Run: headless pygame with SDL's dummy video driver; simulated clock (each Clock.tick advances the game by its frame time, no real sleeping); random seed 0; keys injected as events and as key.get_pressed() state; mouse plan: one left click at the window centre at the start of phase 2, then a move to the lower-right quarter at the start of phase 3.
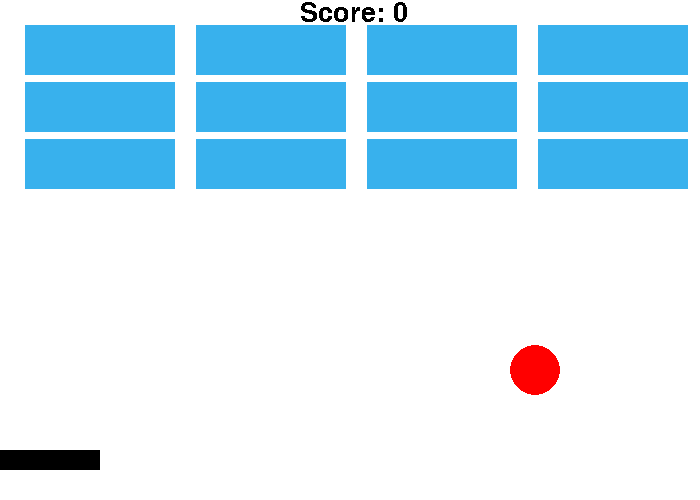
Frame 1 of 4 · flips 1–60 · no input
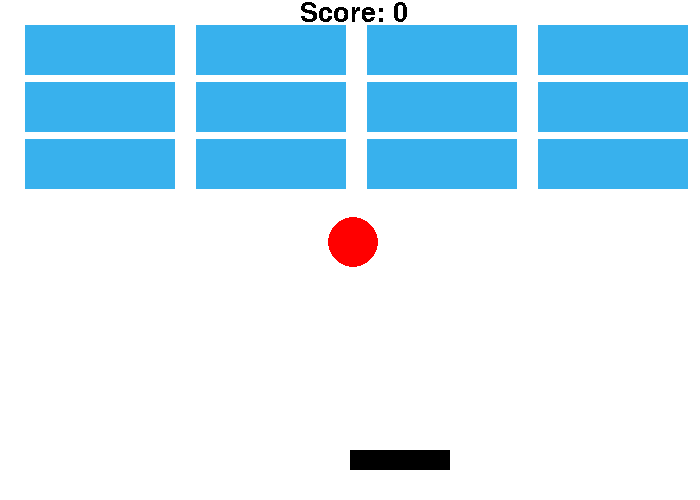
Frame 2 of 4 · flips 61–180 · clicked the window centre · tapped SPACE, RETURN · held RIGHT (→), D
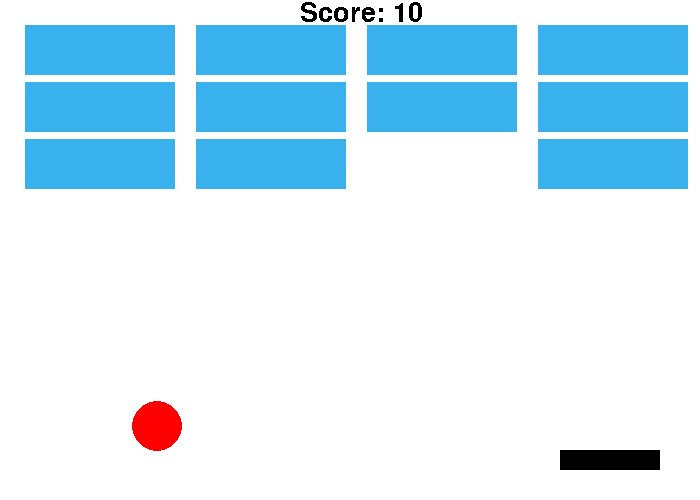
Frame 3 of 4 · flips 181–300 · moved the mouse to the lower-right quarter · held DOWN (↓), S
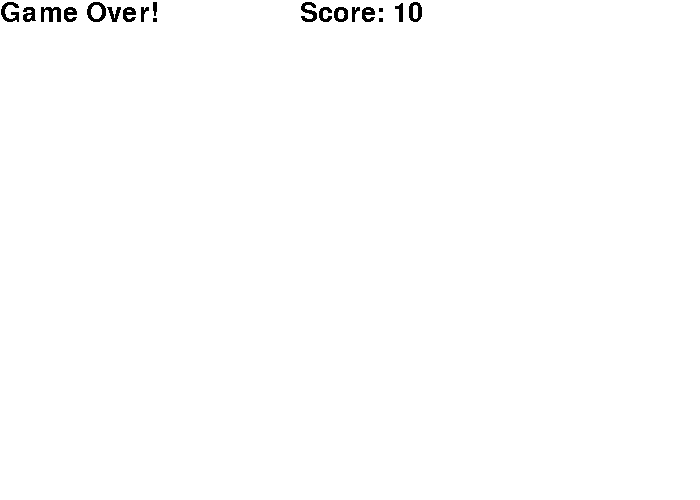
Frame 4 of 4 · flips 301–420 · held LEFT (←), A, UP (↑), W

The pygame program that drew these frames:

import random

import pygame

# Initialize pygame
pygame.init()

# Define colors
BLACK: tuple[int, int, int] = (0, 0, 0)
WHITE: tuple[int, int, int] = (255, 255, 255)
GREEN: tuple[int, int, int] = (0, 255, 0)
RED: tuple[int, int, int] = (255, 0, 0)
BRICK_COLOR: tuple[int, int, int] = (56, 177, 237)

# Set up the display
SCREEN_WIDTH: int = 700
SCREEN_HEIGHT: int = 500
screen: pygame.Surface = pygame.display.set_mode((SCREEN_WIDTH, SCREEN_HEIGHT))
pygame.display.set_caption("Brickout Game")


class Ball:
    """
    Represents the ball in the Brickout game.

    Attributes:
        screen (pygame.Surface): The game screen.
        radius (int): The radius of the ball.
        x_loc (int): The x-coordinate of the ball's center.
        y_loc (int): The y-coordinate of the ball's center.
        x_vel (int): The horizontal velocity of the ball.
        y_vel (int): The vertical velocity of the ball.
        width (int): The width of the game screen.
        height (int): The height of the game screen.
    """

    def __init__(self, screen: pygame.Surface, radius: int, x: int, y: int) -> None:
        self.screen: pygame.Surface = screen
        self.radius: int = radius
        self.x_loc: int = x
        self.y_loc: int = y
        self.x_vel: int = 7
        self.y_vel: int = 2
        self.width: int = SCREEN_WIDTH
        self.height: int = SCREEN_HEIGHT

    def get_x_vel(self) -> int:
        """Returns the horizontal velocity of the ball."""
        return self.x_vel

    def get_y_vel(self) -> int:
        """Returns the vertical velocity of the ball."""
        return self.y_vel

    def draw(self) -> None:
        """Draws the ball on the screen."""
        pygame.draw.circle(self.screen, RED, (self.x_loc, self.y_loc), self.radius)

    def update(self, paddle: "Paddle", brick_wall: "BrickWall") -> bool:
        """
        Updates the ball's position and handles collisions with walls, paddle, and bricks.

        Args:
            paddle (Paddle): The player's paddle.
            brick_wall (BrickWall): The wall of bricks.

        Returns:
            bool: True if the ball goes out of bounds at the bottom, False otherwise.
        """
        # Update position
        self.x_loc += self.x_vel
        self.y_loc += self.y_vel

        # Handle collisions with screen walls
        if self.x_loc <= self.radius or self.x_loc >= self.width - self.radius:
            self.x_vel *= -1

        if self.y_loc <= self.radius:
            self.y_vel *= -1
        elif self.y_loc >= self.height - self.radius:
            return True  # Ball went out of bounds

        # Handle collisions with bricks
        if brick_wall.collide(self):
            self.y_vel *= -1

        # Handle collision with paddle
        if (
            self.x_loc + self.radius >= paddle.x_loc
            and self.x_loc <= paddle.x_loc + paddle.width
        ) and (
            self.y_loc + self.radius >= paddle.y_loc
            and self.y_loc <= paddle.y_loc + paddle.height
        ):
            self.y_vel *= -1

        return False


class Paddle:
    """
    Represents the player's paddle in the Brickout game.

    Attributes:
        screen (pygame.Surface): The game screen.
        width (int): The width of the paddle.
        height (int): The height of the paddle.
        x_loc (int): The x-coordinate of the paddle's top-left corner.
        y_loc (int): The y-coordinate of the paddle's top-left corner.
        max_width (int): The maximum x-coordinate the paddle can reach.
    """

    def __init__(
        self, screen: pygame.Surface, width: int, height: int, x: int, y: int
    ) -> None:
        self.screen: pygame.Surface = screen
        self.width: int = width
        self.height: int = height
        self.x_loc: int = x
        self.y_loc: int = y
        self.max_width: int = SCREEN_WIDTH - width

    def draw(self) -> None:
        """Draws the paddle on the screen."""
        pygame.draw.rect(
            self.screen, BLACK, (self.x_loc, self.y_loc, self.width, self.height)
        )

    def update(self) -> None:
        """Updates the paddle's position based on the mouse's x-coordinate."""
        x, _ = pygame.mouse.get_pos()
        if 0 <= x <= self.max_width:
            self.x_loc = x


class Brick:
    """
    Represents a single brick in the Brickout game.

    Attributes:
        screen (pygame.Surface): The game screen.
        width (int): The width of the brick.
        height (int): The height of the brick.
        x_loc (int): The x-coordinate of the brick's top-left corner.
        y_loc (int): The y-coordinate of the brick's top-left corner.
        is_in_group (bool): Whether the brick is part of a group.
    """

    def __init__(
        self, screen: pygame.Surface, width: int, height: int, x: int, y: int
    ) -> None:
        self.screen: pygame.Surface = screen
        self.width: int = width
        self.height: int = height
        self.x_loc: int = x
        self.y_loc: int = y
        self.is_in_group: bool = False

    def draw(self) -> None:
        """Draws the brick on the screen."""
        pygame.draw.rect(
            self.screen, BRICK_COLOR, (self.x_loc, self.y_loc, self.width, self.height)
        )

    def add(self, group: "BrickWall") -> None:
        """
        Adds the brick to a group.

        Args:
            group (BrickWall): The group to add the brick to.
        """
        group.add(self)
        self.is_in_group = True

    def remove(self, group: "BrickWall") -> None:
        """
        Removes the brick from a group.

        Args:
            group (BrickWall): The group to remove the brick from.
        """
        group.remove(self)
        self.is_in_group = False

    def is_alive(self) -> bool:
        """Returns whether the brick is part of a group."""
        return self.is_in_group

    def collide(self, ball: Ball) -> bool:
        """
        Checks if the ball collides with the brick.

        Args:
            ball (Ball): The ball to check collision with.

        Returns:
            bool: True if collision occurs, False otherwise.
        """
        return (
            ball.x_loc + ball.radius >= self.x_loc
            and ball.x_loc + ball.radius <= self.x_loc + self.width
        ) and (
            ball.y_loc - ball.radius >= self.y_loc
            and ball.y_loc - ball.radius <= self.y_loc + self.height
        )


class BrickWall:
    """
    Represents the wall of bricks in the Brickout game.

    Attributes:
        screen (pygame.Surface): The game screen.
        x (int): The x-coordinate of the top-left corner of the wall.
        y (int): The y-coordinate of the top-left corner of the wall.
        brick_width (int): The width of each brick.
        brick_height (int): The height of each brick.
        bricks (List[Brick]): The list of bricks in the wall.
    """

    def __init__(
        self,
        screen: pygame.Surface,
        x: int,
        y: int,
        brick_width: int,
        brick_height: int,
    ) -> None:
        self.screen: pygame.Surface = screen
        self.x: int = x
        self.y: int = y
        self.brick_width: int = brick_width
        self.brick_height: int = brick_height
        self.bricks: list[Brick] = []

        # Initialize bricks in a grid pattern
        current_x: int = x
        current_y: int = y
        for _ in range(3):  # 3 rows
            for _ in range(4):  # 4 columns
                self.bricks.append(
                    Brick(screen, brick_width, brick_height, current_x, current_y)
                )
                current_x += brick_width + (brick_width // 7)
            current_y += brick_height + (brick_height // 7)
            current_x = x

    def add(self, brick: Brick) -> None:
        """
        Adds a brick to the wall.

        Args:
            brick (Brick): The brick to add.
        """
        self.bricks.append(brick)

    def remove(self, brick: Brick) -> None:
        """
        Removes a brick from the wall.

        Args:
            brick (Brick): The brick to remove.
        """
        if brick in self.bricks:
            self.bricks.remove(brick)

    def draw(self) -> None:
        """Draws all bricks in the wall on the screen."""
        for brick in self.bricks:
            brick.draw()

    def update(self, ball: Ball) -> None:
        """
        Updates the wall by checking and removing bricks that collide with the ball.

        Args:
            ball (Ball): The ball to check collisions with.
        """
        for i in range(len(self.bricks) - 1, -1, -1):
            if self.bricks[i].collide(ball):
                self.bricks.pop(i)

    def has_won(self) -> bool:
        """Returns True if all bricks have been destroyed, False otherwise."""
        return len(self.bricks) == 0

    def collide(self, ball: Ball) -> bool:
        """
        Checks if the ball collides with any brick in the wall.

        Args:
            ball (Ball): The ball to check collisions with.

        Returns:
            bool: True if collision occurs, False otherwise.
        """
        for brick in self.bricks:
            if brick.collide(ball):
                return True
        return False


def main() -> None:
    """Main function to run the Brickout game."""
    # Initialize game objects
    ball: Ball = Ball(screen, 25, random.randint(1, SCREEN_WIDTH), 250)
    paddle: Paddle = Paddle(screen, 100, 20, 250, 450)
    brick_wall: BrickWall = BrickWall(screen, 25, 25, 150, 50)

    # Game state variables
    is_game_over: bool = False
    game_active: bool = True
    score: int = 0

    # Set up fonts for text rendering
    font_game_over: pygame.font.Font = pygame.font.SysFont("Comic Sans MS", 40)
    font_win: pygame.font.Font = pygame.font.SysFont("Comic Sans MS", 40)
    font_score: pygame.font.Font = pygame.font.SysFont("Comic Sans MS", 40)

    # Render text surfaces
    text_game_over: pygame.Surface = font_game_over.render("Game Over!", False, BLACK)
    text_win: pygame.Surface = font_win.render("You Win!", False, BLACK)
    text_score: pygame.Surface = font_score.render(f"Score: {score}", False, BLACK)

    # Game clock for controlling FPS
    clock: pygame.time.Clock = pygame.time.Clock()

    # Main game loop
    running: bool = True
    while running:
        # Handle events
        for event in pygame.event.get():
            if event.type == pygame.QUIT:
                running = False

        # Clear the screen
        screen.fill(WHITE)

        if game_active:
            # Draw and update game elements
            brick_wall.draw()

            # Update score if ball hits a brick
            if brick_wall.collide(ball):
                score += 10
            text_score = font_score.render(f"Score: {score}", False, BLACK)
            screen.blit(text_score, (300, 0))

            brick_wall.update(ball)
            paddle.draw()
            paddle.update()

            # Check game over conditions
            if ball.update(paddle, brick_wall):
                is_game_over = True
                game_active = False

            if brick_wall.has_won():
                game_active = False

            ball.draw()
        else:
            # Game over screen
            if is_game_over:
                screen.blit(text_game_over, (0, 0))
            elif brick_wall.has_won():
                screen.blit(text_win, (0, 0))
            screen.blit(text_score, (300, 0))

        # Update the display
        pygame.display.flip()

        # Control frame rate
        clock.tick(60)

    # Clean up
    pygame.quit()


if __name__ == "__main__":
    main()
